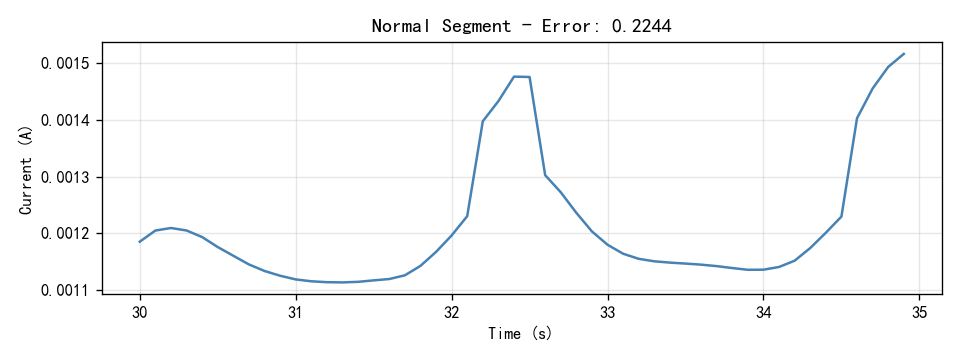

The file beside this chart, header and first rows:
Time(S), Current(A)
30.0, 0.001185
30.1, 0.001205
30.2, 0.001209
30.3, 0.001205
30.4, 0.001193
30.5, 0.001175
30.6, 0.00116
30.7, 0.001145
30.8, 0.001133
30.9, 0.001125
31.0, 0.001118
31.1, 0.001115
31.2, 0.001113
31.3, 0.001113
31.4, 0.001114
31.5, 0.001116
31.6, 0.001119
31.7, 0.001125
31.8, 0.001142
31.9, 0.001167
32.0, 0.001196
32.1, 0.00123
32.2, 0.001398
32.3, 0.001433
32.4, 0.001477
32.5, 0.001476
32.6, 0.001302
32.7, 0.001272
32.8, 0.001236
32.9, 0.001203
33.0, 0.001179
33.1, 0.001164
33.2, 0.001154
33.3, 0.00115
33.4, 0.001148
33.5, 0.001146
33.6, 0.001144
33.7, 0.001142
33.8, 0.001138
33.9, 0.001135
34.0, 0.001135
34.1, 0.00114
34.2, 0.001151
34.3, 0.001174
34.4, 0.001201
34.5, 0.001229
34.6, 0.001403
34.7, 0.001456
34.8, 0.001494
34.9, 0.001517
